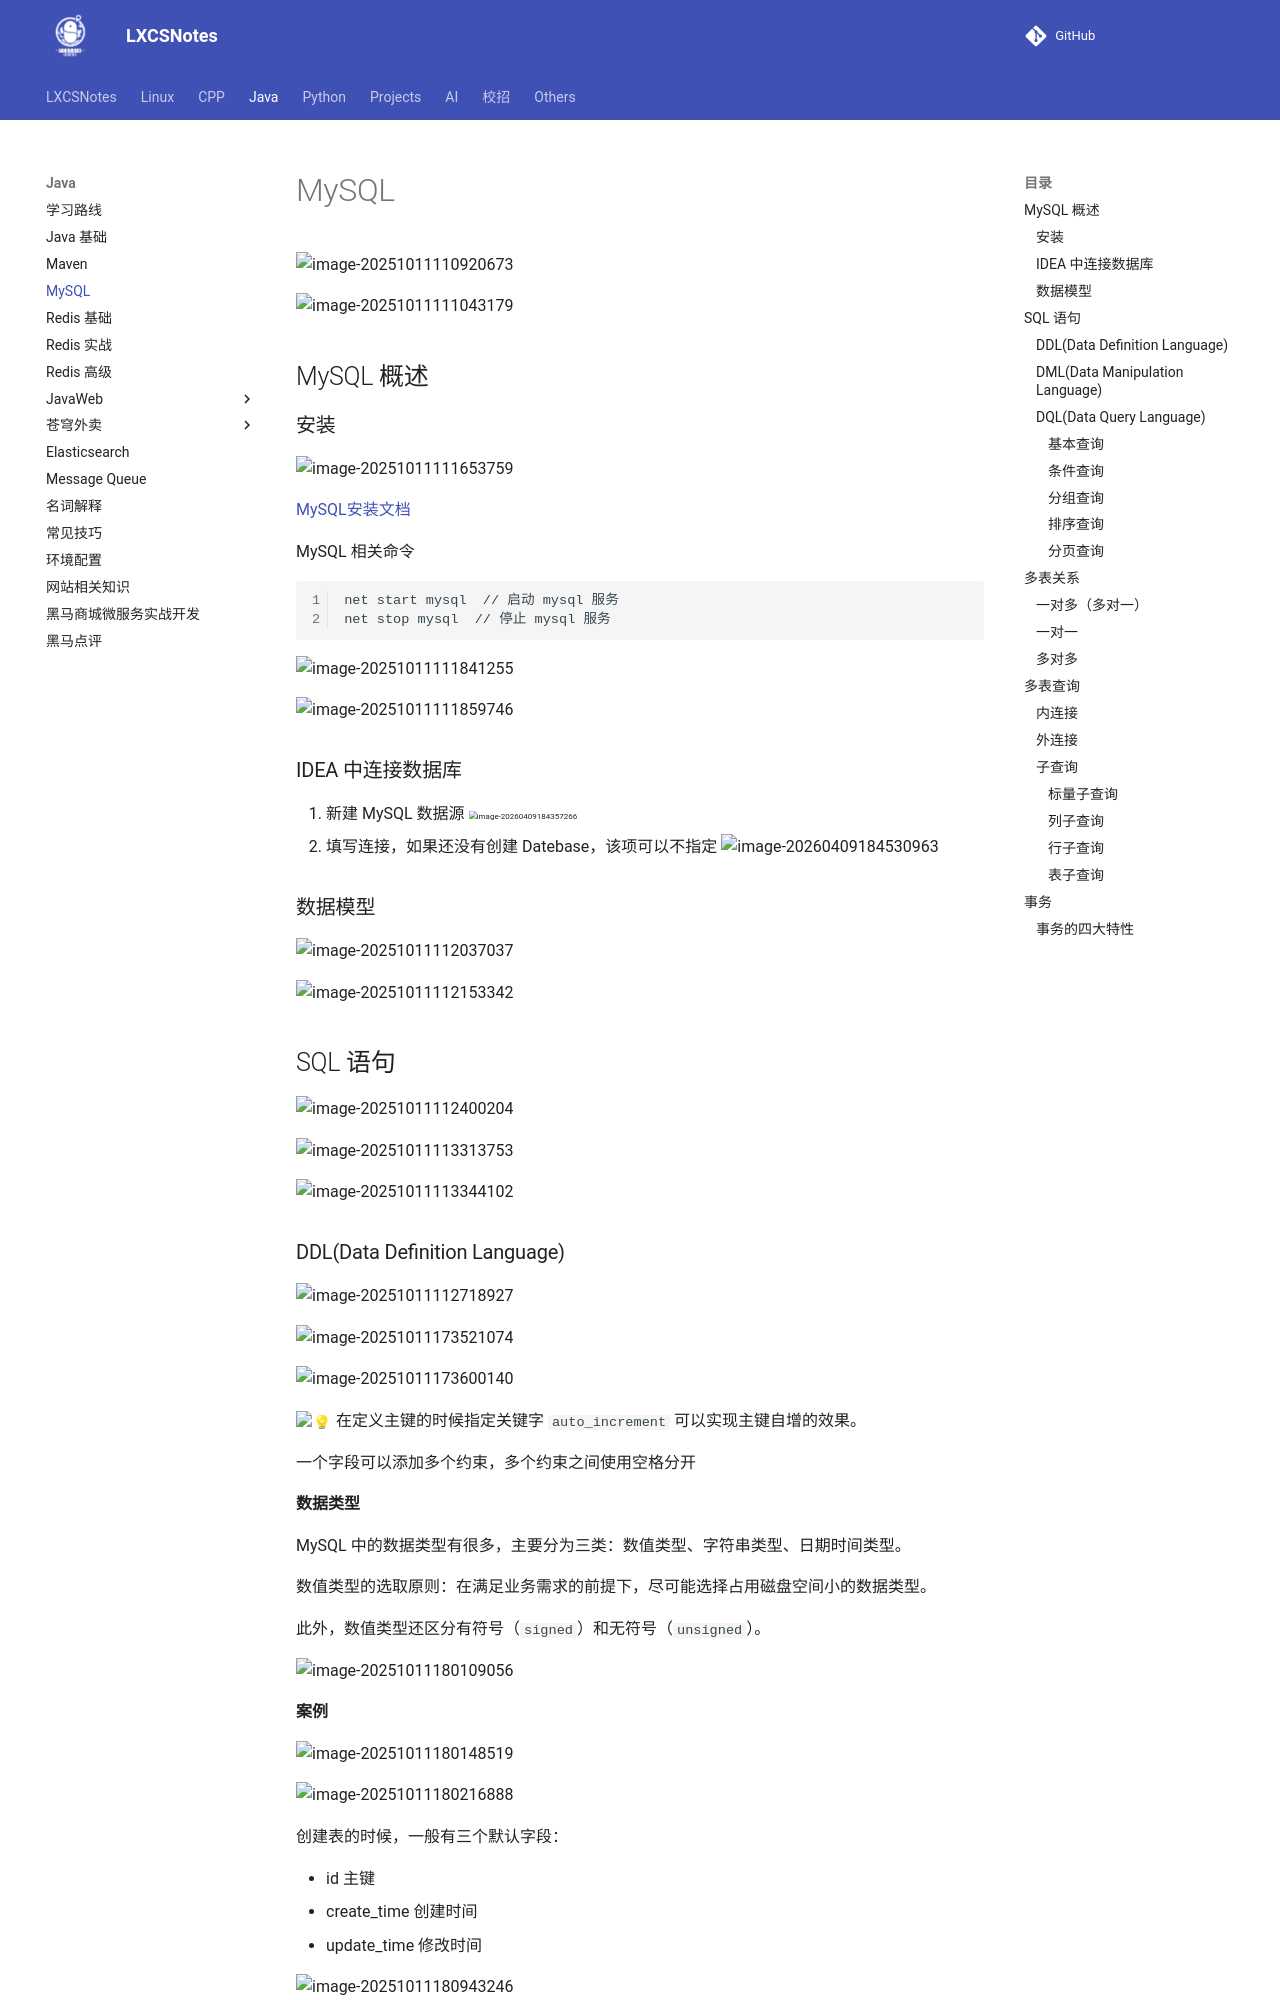

repository: A-Egoist/LXCSNotes · page: Java/MySQL/index.html · generator: mkdocs

# MySQL

![image-20251011110920673](https://amonologue-image-bed.oss-cn-chengdu.aliyuncs.com/2025/202510111109684.png)

![image-20251011111043179](https://amonologue-image-bed.oss-cn-chengdu.aliyuncs.com/2025/202510111110111.png)

## MySQL 概述

### 安装

![image-20251011111653759](https://amonologue-image-bed.oss-cn-chengdu.aliyuncs.com/2025/202510111116015.png)

[MySQL安装文档](https://heuqqdmbyk.feishu.cn/wiki/ZRSFwACsRiBD2NkV7bmcrJhInme)

MySQL 相关命令

```cmd
net start mysql  // 启动 mysql 服务
net stop mysql  // 停止 mysql 服务
```

![image-20251011111841255](https://amonologue-image-bed.oss-cn-chengdu.aliyuncs.com/2025/202510111118178.png)

![image-20251011111859746](https://amonologue-image-bed.oss-cn-chengdu.aliyuncs.com/2025/202510111119579.png)

### IDEA 中连接数据库

1.   新建 MySQL 数据源
     <img src="https://amonologue-image-bed.oss-cn-chengdu.aliyuncs.com/2026/202604091844430.png" alt="image-20260409184357266" style="zoom:50%;" />
2.   填写连接，如果还没有创建 Datebase，该项可以不指定
     ![image-20260409184530963](https://amonologue-image-bed.oss-cn-chengdu.aliyuncs.com/2026/202604091845316.png)



### 数据模型

![image-20251011112037037](https://amonologue-image-bed.oss-cn-chengdu.aliyuncs.com/2025/202510111120947.png)

![image-20251011112153342](https://amonologue-image-bed.oss-cn-chengdu.aliyuncs.com/2025/202510111121079.png)



## SQL 语句

![image-20251011112400204](https://amonologue-image-bed.oss-cn-chengdu.aliyuncs.com/2025/202510111124244.png)

![image-20251011113313753](https://amonologue-image-bed.oss-cn-chengdu.aliyuncs.com/2025/202510111133176.png)

![image-20251011113344102](https://amonologue-image-bed.oss-cn-chengdu.aliyuncs.com/2025/202510111133044.png)
